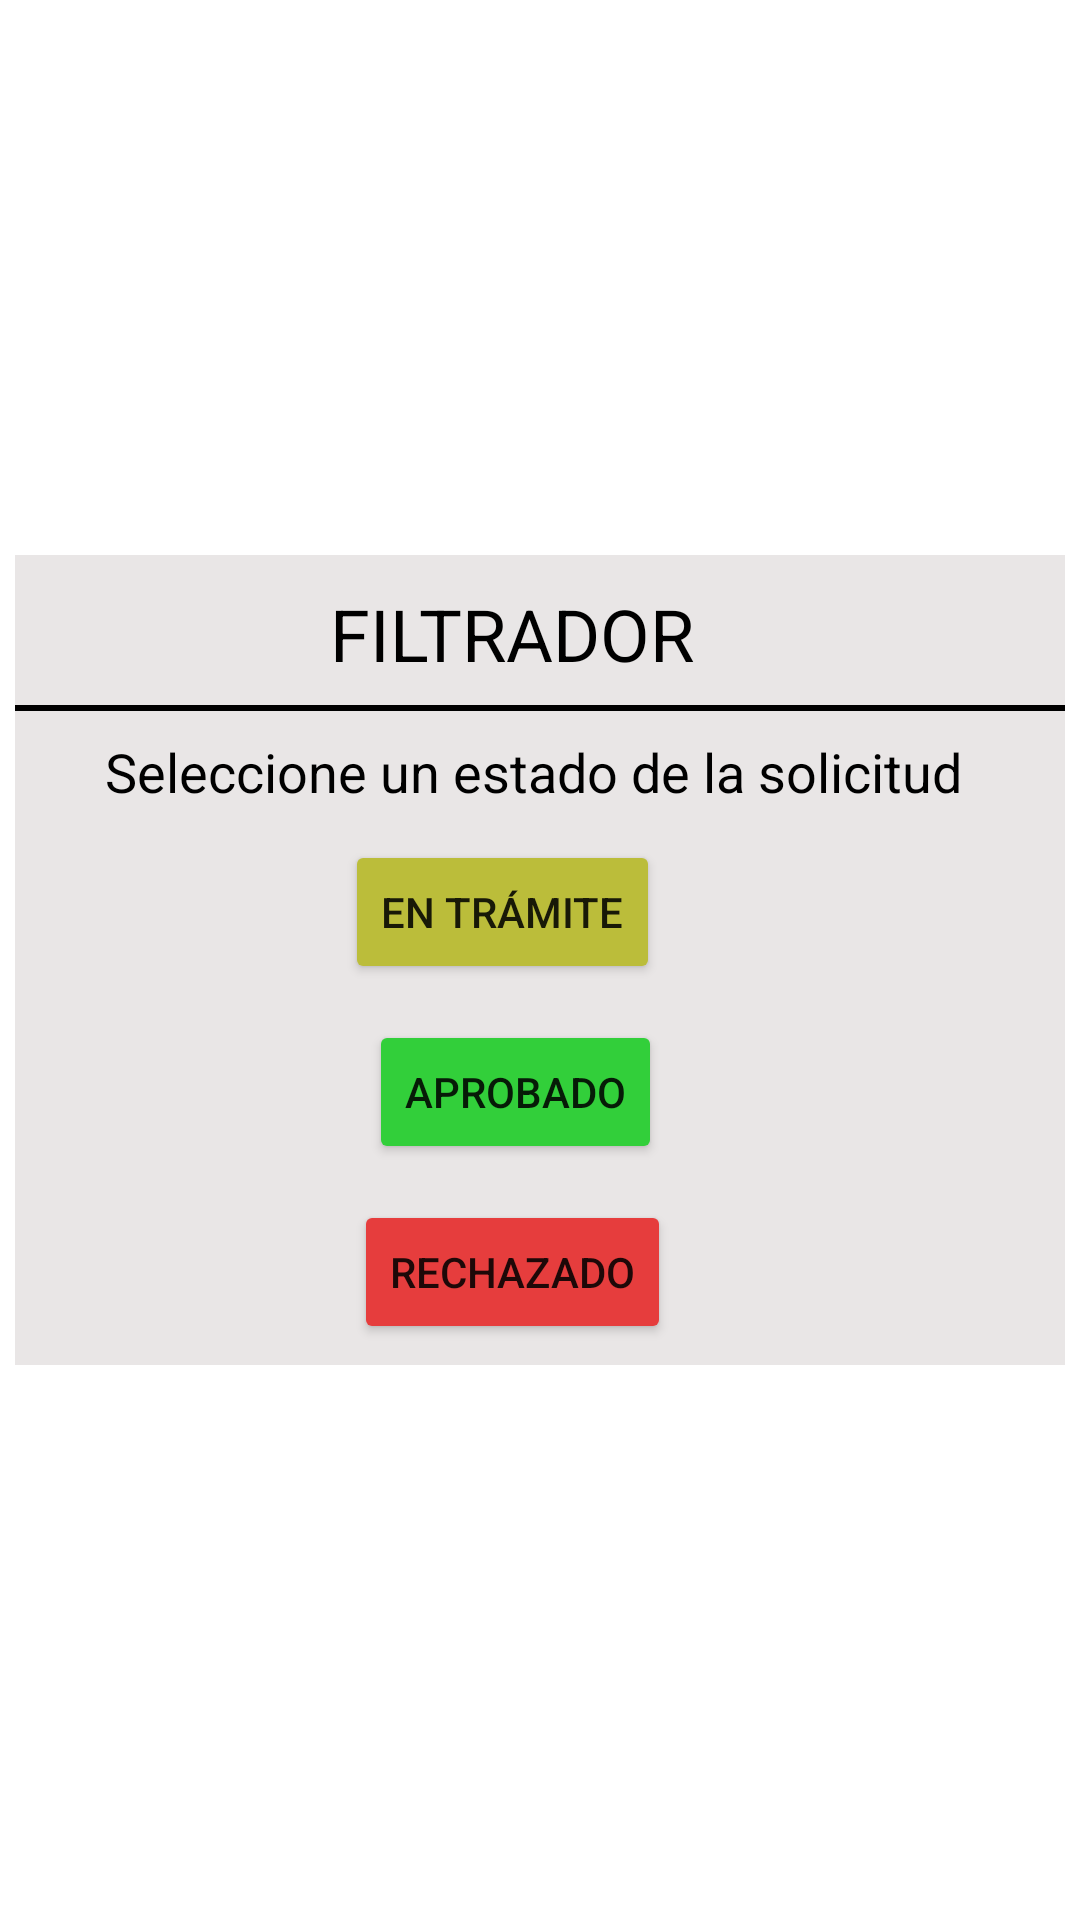

Android layout source for this screen:
<!-- AndroidManifest.xml: application theme Theme.Saget -->
<!-- res/layout/message_buscador_request_usuario.xml -->
<?xml version="1.0" encoding="utf-8"?>
<RelativeLayout xmlns:android="http://schemas.android.com/apk/res/android"
    android:layout_width="match_parent"
    android:gravity="center"
    android:layout_height="match_parent">

    <RelativeLayout
        android:id="@+id/idlinear"
        android:layout_width="350dp"
        android:layout_height="270dp"
        android:background="@color/kindofgris"
        android:gravity="center_horizontal">

        <TextView
            android:id="@+id/namesolicitudmessage"
            android:layout_width="wrap_content"
            android:layout_height="wrap_content"
            android:layout_alignParentStart="true"
            android:layout_alignParentEnd="true"
            android:layout_marginStart="105dp"
            android:layout_marginTop="10dp"
            android:layout_marginEnd="46dp"
            android:text="FILTRADOR"
            android:textColor="@color/black"
            android:textSize="24sp"></TextView>

        <View
            android:id="@+id/lineahorizontal"
            android:layout_width="match_parent"
            android:layout_height="2dp"
            android:layout_marginTop="50dp"
            android:background="#000000" />

        <TextView
            android:id="@+id/nameobsmessage"
            android:layout_width="wrap_content"
            android:layout_height="wrap_content"
            android:layout_alignParentStart="true"
            android:layout_marginStart="30dp"
            android:layout_marginTop="60dp"
            android:text="Seleccione un estado de la solicitud"
            android:textColor="@color/black"
            android:textSize="18sp"></TextView>

        <Button
            android:id="@+id/botonentramite"
            android:layout_width="wrap_content"
            android:layout_height="wrap_content"
            android:layout_marginStart="110dp"
            android:layout_marginTop="95dp"
            android:layout_marginEnd="90dp"
            android:backgroundTint="#BBBD3A"
            android:text="En trámite">

        </Button>

        <Button
            android:id="@+id/botonaprobado"
            android:layout_width="wrap_content"
            android:layout_height="wrap_content"
            android:layout_marginStart="118dp"
            android:layout_marginTop="155dp"
            android:layout_marginEnd="90dp"
            android:backgroundTint="#32CF3A"
            android:text="Aprobado"></Button>

        <Button
            android:id="@+id/botonrechazado"
            android:layout_width="wrap_content"
            android:layout_height="wrap_content"
            android:layout_marginStart="113dp"
            android:layout_marginTop="215dp"
            android:layout_marginEnd="90dp"
            android:backgroundTint="#E63D3D"
            android:text="Rechazado"></Button>

    </RelativeLayout>


</RelativeLayout>
<!-- resources referenced by this layout -->
<resources>
  <color name="black">#FF000000</color>
  <color name="kindofgris">#E9E6E6</color>
  <style name="Theme.Saget" parent="Theme.MaterialComponents.DayNight.DarkActionBar">
          
          <item name="colorPrimary">@color/purple_500</item>
          <item name="colorPrimaryVariant">@color/purple_700</item>
          <item name="colorOnPrimary">@color/white</item>
          
          <item name="colorSecondary">@color/teal_200</item>
          <item name="colorSecondaryVariant">@color/teal_700</item>
          <item name="colorOnSecondary">@color/black</item>
          
          <item name="android:statusBarColor" tools:targetApi="l">?attr/colorPrimaryVariant</item>
          
      </style>
  <color name="purple_500">#FF6200EE</color>
  <color name="purple_700">#FF3700B3</color>
  <color name="white">#FFFFFFFF</color>
  <color name="teal_200">#FF03DAC5</color>
  <color name="teal_700">#FF018786</color>
</resources>
